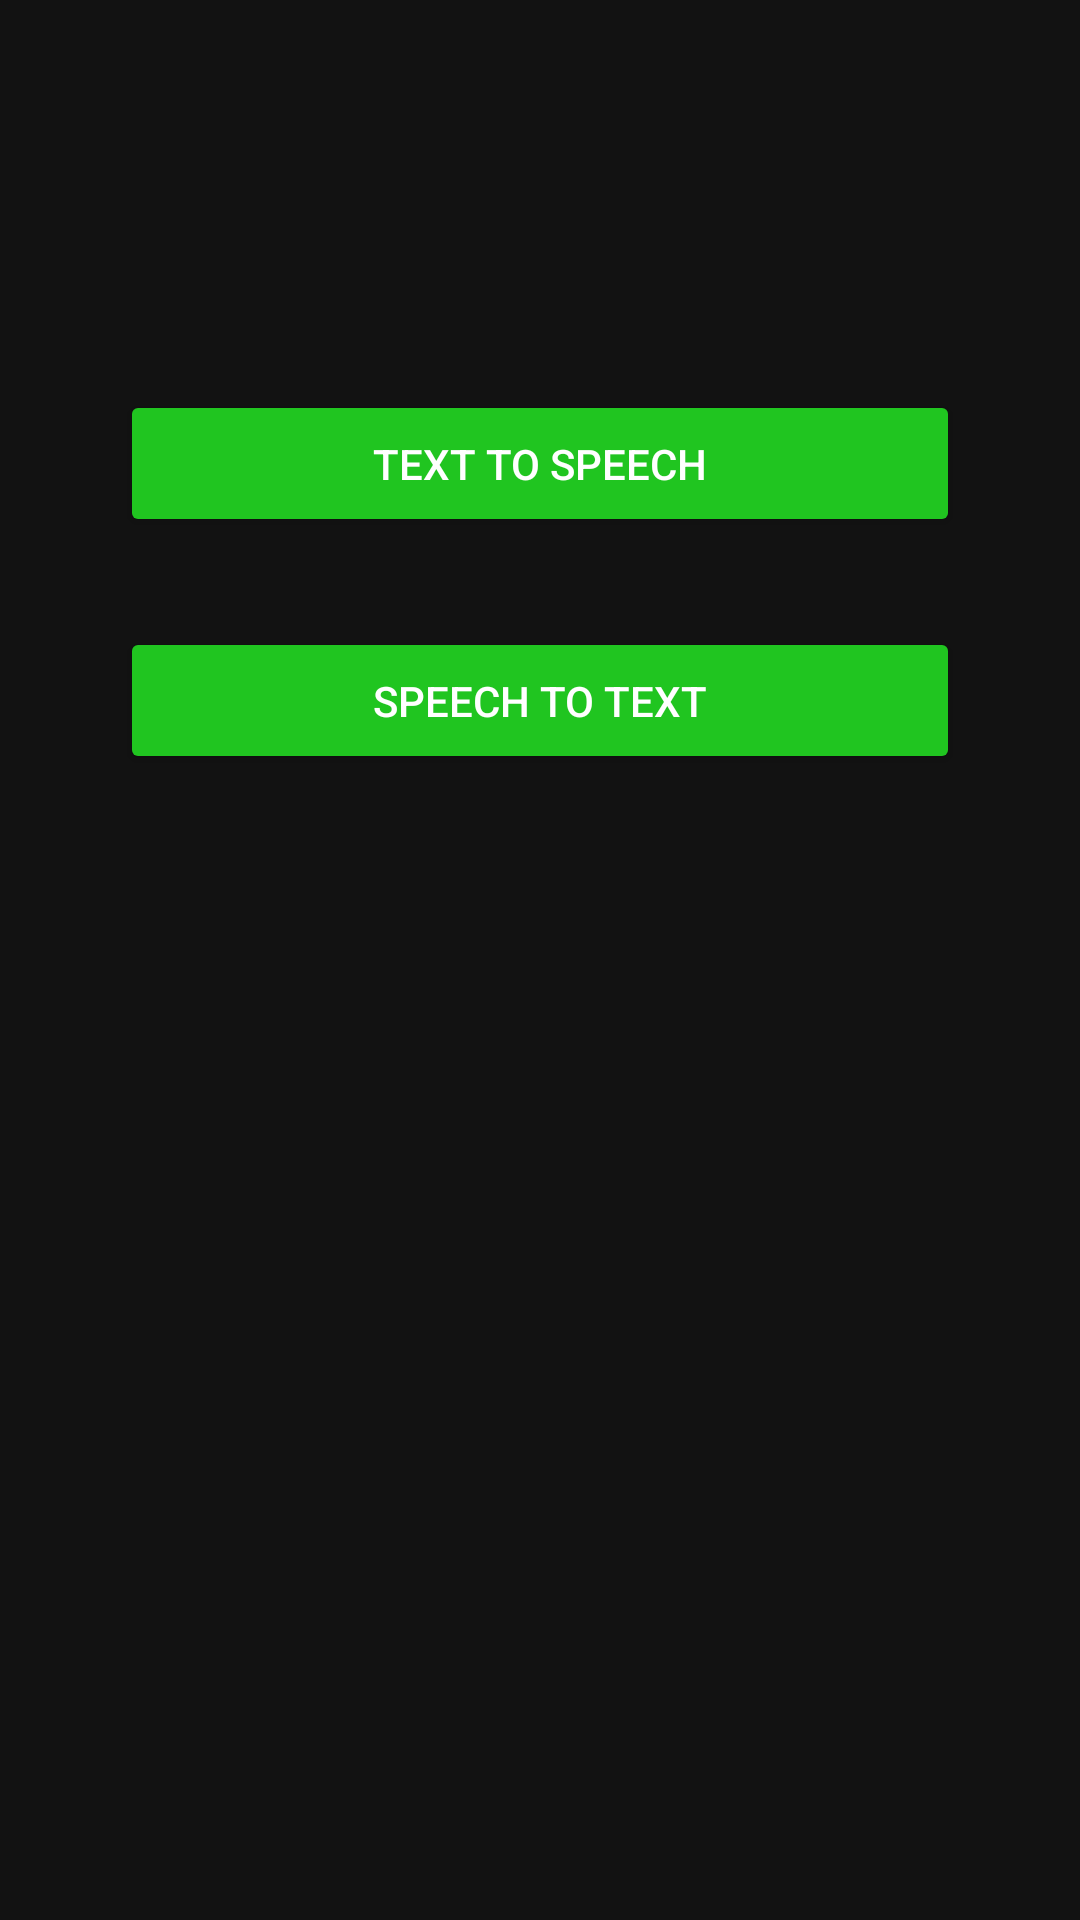

Write the Android layout XML for this screen, with the resource values it uses.
<!-- AndroidManifest.xml: application theme Theme.MaterialComponents.NoActionBar -->
<!-- res/layout/fragment_recognition.xml -->
<?xml version="1.0" encoding="utf-8"?>
<LinearLayout xmlns:android="http://schemas.android.com/apk/res/android"
    xmlns:tools="http://schemas.android.com/tools"
    android:layout_width="match_parent"
    android:layout_height="match_parent"
    xmlns:app="http://schemas.android.com/apk/res-auto"
    android:orientation="vertical"
    tools:context=".Fragment.Recognition">

    <Button
        android:id="@+id/btn_texttospeech"
        android:layout_width="match_parent"
        android:layout_height="wrap_content"
        android:layout_gravity="center_horizontal"
        android:layout_marginStart="40dp"
        android:layout_marginTop="130dp"
        android:layout_marginEnd="40dp"
        android:backgroundTint="@color/green"
        android:padding="15sp"
        android:text="Text to Speech"
        android:textColor="@color/white"
        app:cornerRadius="10dp" />

    <Button
        android:id="@+id/btn_speechtotext"
        android:layout_width="match_parent"
        android:layout_height="wrap_content"
        android:layout_gravity="center_horizontal"
        android:layout_marginStart="40dp"
        android:layout_marginTop="30dp"
        android:layout_marginEnd="40dp"
        android:backgroundTint="@color/green"
        android:padding="15sp"
        android:text="Speech to Text"
        android:textColor="@color/white"
        app:cornerRadius="10dp" />

</LinearLayout>
<!-- resources referenced by this layout -->
<resources>
  <color name="green">#20C520</color>
  <color name="white">#FFFFFFFF</color>
</resources>
